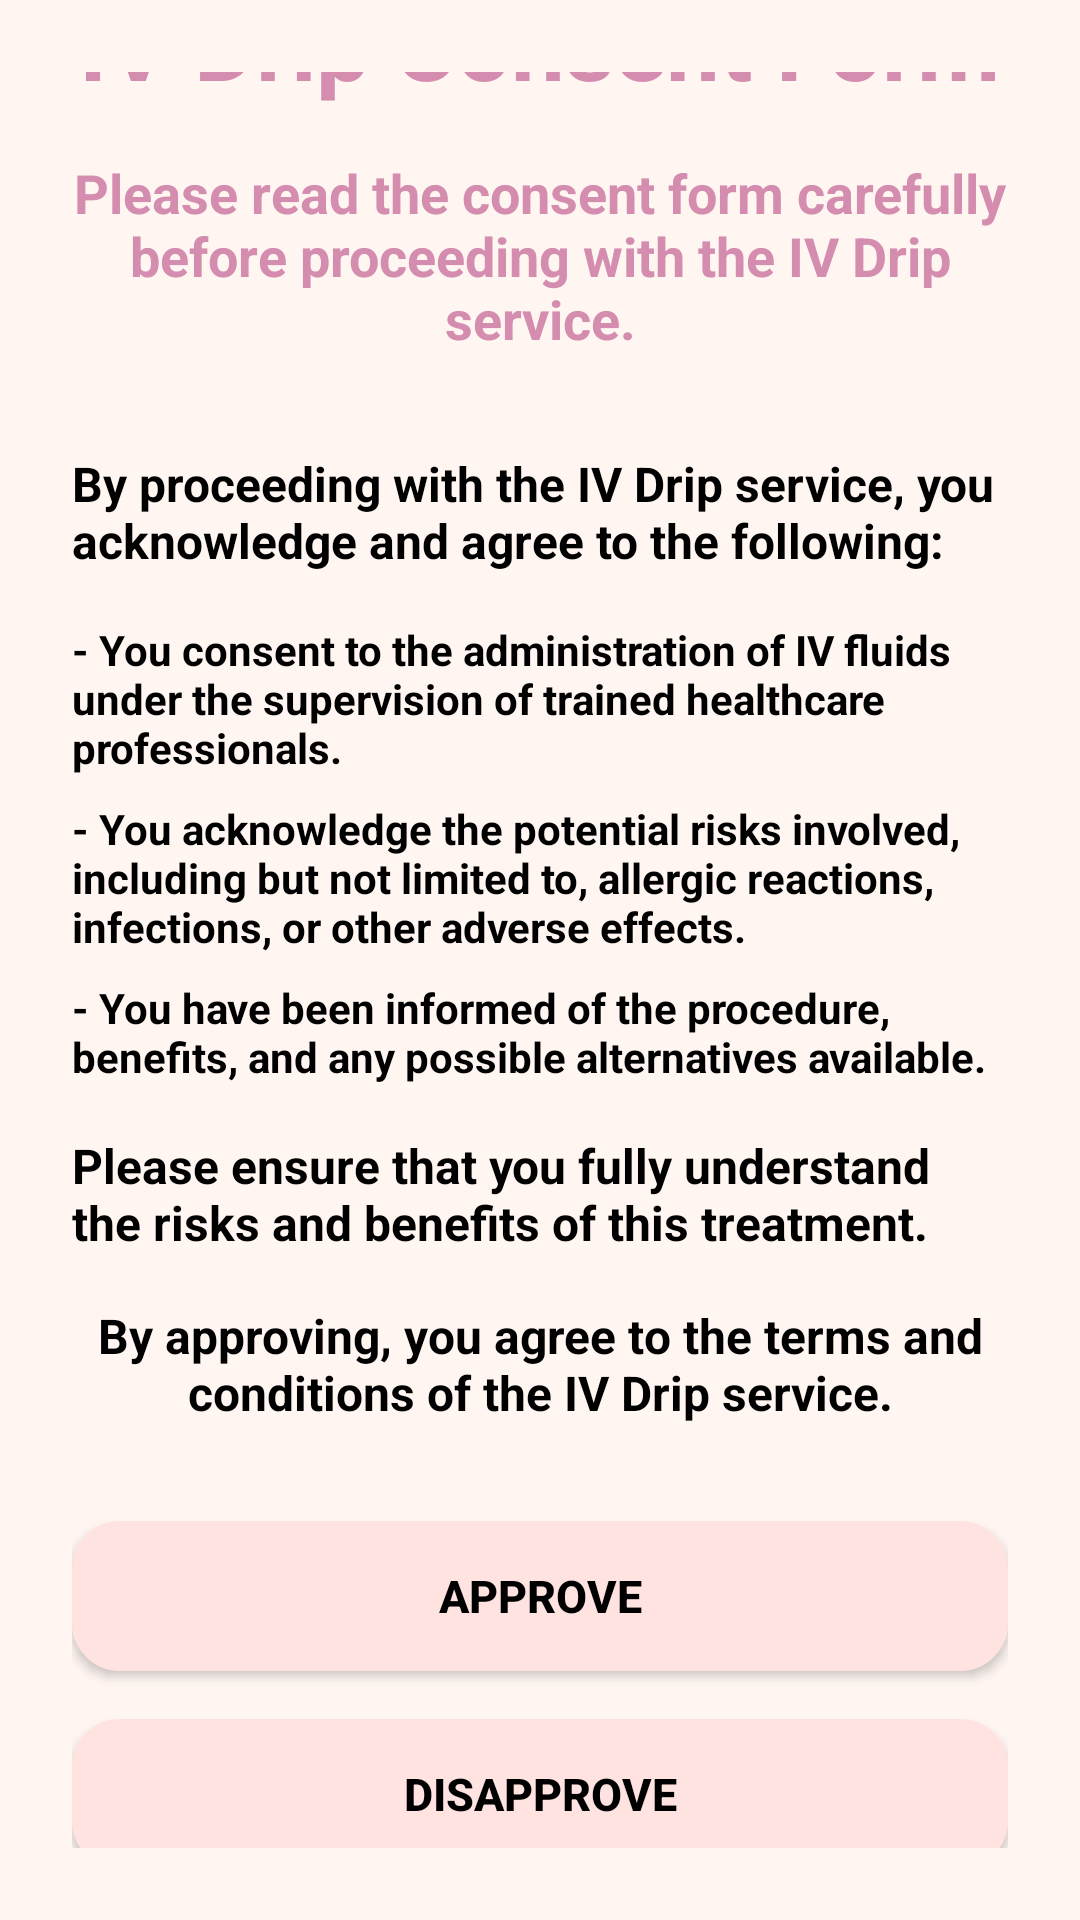

Layout XML and referenced resources for this Android screen:
<!-- AndroidManifest.xml: application theme Theme.Beauty911 -->
<!-- res/layout/activity_iv_drip_consent_form.xml -->
<?xml version="1.0" encoding="utf-8"?>
<LinearLayout
    xmlns:android="http://schemas.android.com/apk/res/android"
    android:layout_width="match_parent"
    android:layout_height="match_parent"
    android:orientation="vertical"
    android:background="#FFF6F2"
    android:padding="24dp"
    android:gravity="center">

    
    <TextView
        android:layout_width="wrap_content"
        android:layout_height="wrap_content"
        android:text="IV Drip Consent Form"
        android:textSize="32sp"
        android:textStyle="bold"
        android:textColor="#d48caf"
        android:layout_marginBottom="16dp" />

    
    <TextView
        android:layout_width="wrap_content"
        android:layout_height="wrap_content"
        android:text="Please read the consent form carefully before proceeding with the IV Drip service."
        android:textSize="18sp"
        android:textColor="#d48caf"
        android:textStyle="bold"
        android:layout_marginBottom="32dp"
        android:gravity="center" />

    
    <TextView
        android:layout_width="match_parent"
        android:layout_height="wrap_content"
        android:text="By proceeding with the IV Drip service, you acknowledge and agree to the following:"
        android:textSize="16sp"
        android:textColor="#000000"
        android:textStyle="bold"
        android:layout_marginBottom="16dp" />

    <TextView
        android:layout_width="match_parent"
        android:layout_height="wrap_content"
        android:text="- You consent to the administration of IV fluids under the supervision of trained healthcare professionals."
        android:textSize="14sp"
        android:textColor="#000000"
        android:textStyle="bold"
        android:layout_marginBottom="8dp" />

    <TextView
        android:layout_width="match_parent"
        android:layout_height="wrap_content"
        android:text="- You acknowledge the potential risks involved, including but not limited to, allergic reactions, infections, or other adverse effects."
        android:textSize="14sp"
        android:textStyle="bold"
        android:textColor="#000000"
        android:layout_marginBottom="8dp" />

    <TextView
        android:layout_width="match_parent"
        android:layout_height="wrap_content"
        android:text="- You have been informed of the procedure, benefits, and any possible alternatives available."
        android:textSize="14sp"
        android:textColor="#000000"
        android:textStyle="bold"
        android:layout_marginBottom="16dp" />

    
    <TextView
        android:layout_width="match_parent"
        android:layout_height="wrap_content"
        android:text="Please ensure that you fully understand the risks and benefits of this treatment."
        android:textSize="16sp"
        android:textStyle="bold"
        android:textColor="#000000"
        android:layout_marginBottom="16dp" />

    
    <TextView
        android:layout_width="match_parent"
        android:layout_height="wrap_content"
        android:text="By approving, you agree to the terms and conditions of the IV Drip service."
        android:textSize="16sp"
        android:textStyle="bold"
        android:textColor="#000000"
        android:layout_marginBottom="32dp"
        android:gravity="center" />

    
    <Button
        android:id="@+id/approveButton"
        android:layout_width="match_parent"
        android:layout_height="50dp"
        android:text="Approve"
        android:textSize="15sp"
        android:textColor="#000000"
        android:backgroundTint="#FFE3E0"
        android:background="@drawable/border"
        android:padding="2dp"
        android:textStyle="bold"
        android:layout_marginBottom="16dp"
        android:gravity="center" />

    
    <Button
        android:id="@+id/disapproveButton"
        android:layout_width="match_parent"
        android:layout_height="50dp"
        android:text="Disapprove"
        android:textSize="15sp"
        android:textColor="#000000"
        android:backgroundTint="#FFE3E0"
        android:background="@drawable/border"
        android:padding="2dp"
        android:textStyle="bold"
        android:layout_marginBottom="16dp"
        android:gravity="center" />

    
    <TextView
        android:layout_width="wrap_content"
        android:layout_height="wrap_content"
        android:textStyle="bold"
        android:text="You must approve to proceed with the IV Drip service."
        android:textSize="14sp"
        android:textColor="#000000"
        android:layout_marginTop="8dp" />
</LinearLayout>
<!-- resources referenced by this layout -->
<resources>
  <!-- drawable border (drawable) -->
  <?xml version="1.0" encoding="utf-8"?>
  <shape xmlns:android="http://schemas.android.com/apk/res/android">
      <solid android:color="#F0D2EF" /> 
      <stroke
          android:width="2dp"
          android:color="#000000" /> 
      <corners android:radius="15dp" /> 
  </shape>
  <style name="Theme.Beauty911" parent="Theme.MaterialComponents.Light">
          <item name="colorPrimary">@color/primary</item>
          <item name="colorPrimaryDark">@color/primary</item>
          <item name="colorAccent">@color/accent</item>
      </style>
  <color name="primary">#FFC0CB</color>
  <color name="accent">#DDA0DD</color>
</resources>
